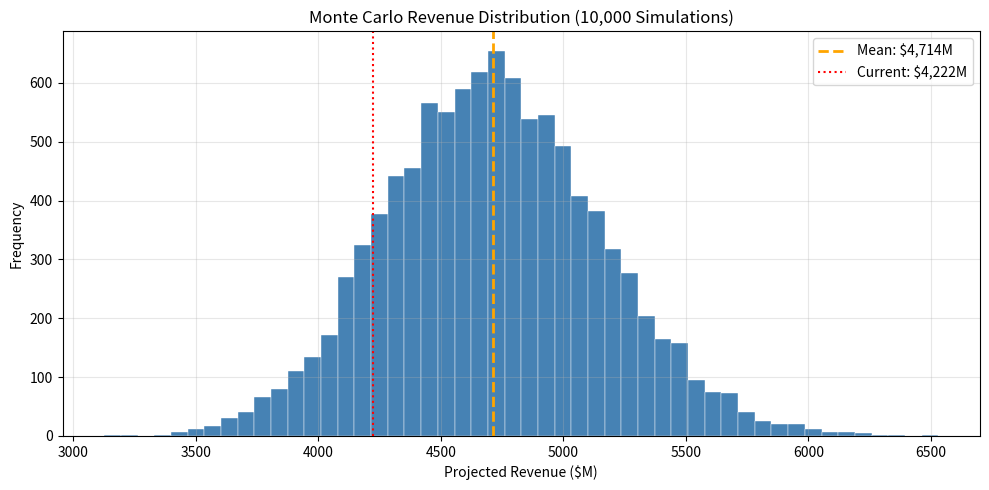
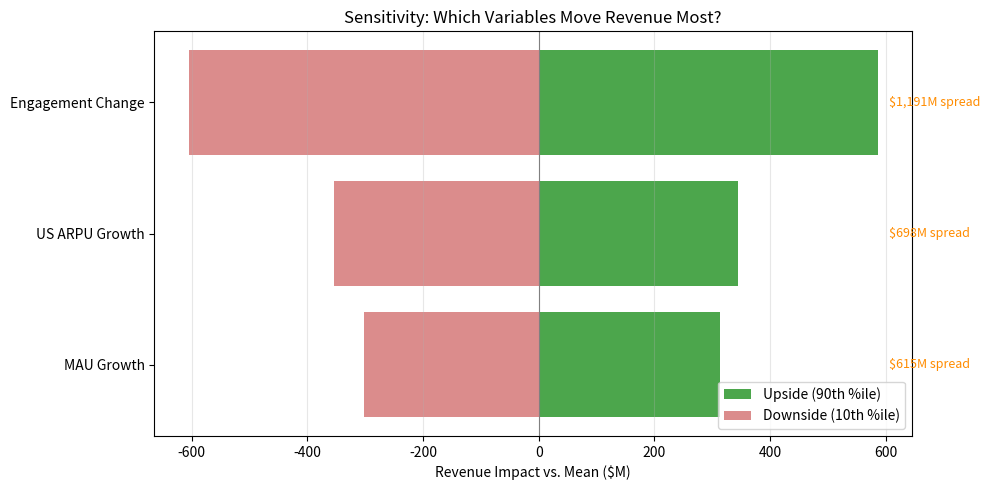
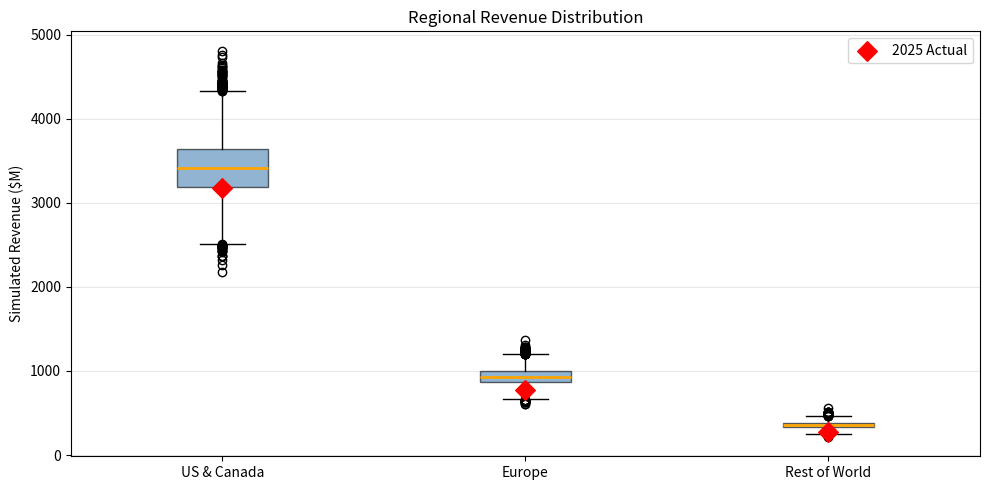
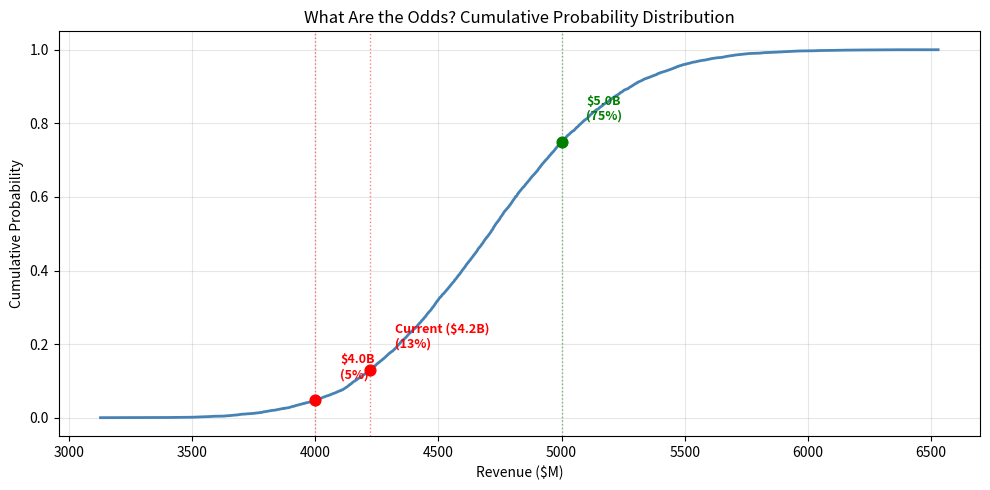
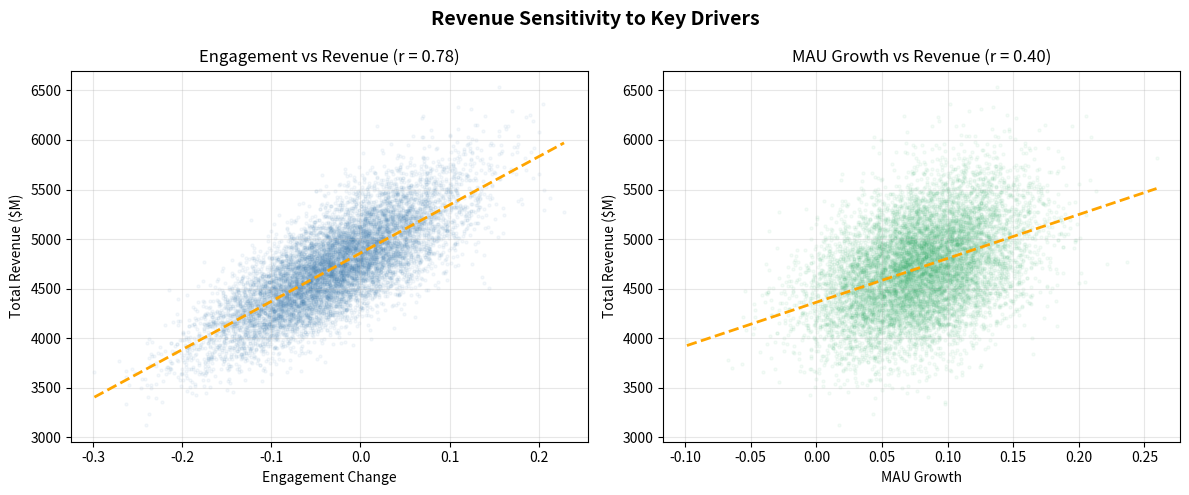

Source code (Python) for these figures, in order:
"""
Pinterest Monte Carlo Revenue Simulation
=========================================
Runs 10,000 simulations to model the range of Pinterest's 
near-term revenue outcomes under uncertainty.

Data Source: Pinterest 10-K filings (FY2024, FY2025)
"""

import numpy as np
import matplotlib.pyplot as plt
import pandas as pd

# ============================================================
# SETUP
# ============================================================
np.random.seed(42)
N = 10_000

# 2025 actuals from 10-K
BASE_US_REV = 3173   # US & Canada revenue ($M)
BASE_EU_REV = 775    # Europe revenue ($M)
BASE_ROW_REV = 274   # Rest of World revenue ($M)
CURRENT_TOTAL = 4222

# Simulation parameters (mean, std dev)
# Calibrated from 2021-2025 historical trends
params = {
    'us_arpu_growth':  (0.03, 0.06),   # slowing from 14% to 6%
    'eu_arpu_growth':  (0.15, 0.08),   # strong momentum, +21% in 2025
    'row_arpu_growth': (0.25, 0.10),   # fastest growing, +40% in 2025
    'mau_growth':      (0.08, 0.04),   # steady ~11-12% historically
    'engagement_chg':  (-0.03, 0.07),  # slightly negative = AI risk
    'ad_price_chg':    (-0.10, 0.08),  # prices declining 14-22% annually
}

# ============================================================
# RUN SIMULATION
# ============================================================
print(f"Running {N:,} simulations...")

results = []

for i in range(N):
    # Draw random values for each parameter
    us_arpu_g = np.random.normal(*params['us_arpu_growth'])
    eu_arpu_g = np.random.normal(*params['eu_arpu_growth'])
    row_arpu_g = np.random.normal(*params['row_arpu_growth'])
    mau_g = np.random.normal(*params['mau_growth'])
    engage = np.random.normal(*params['engagement_chg'])
    ad_price = np.random.normal(*params['ad_price_chg'])
    
    # Calculate revenue impact
    # Volume factor = more/fewer users * more/less engagement
    volume = (1 + mau_g) * (1 + engage)
    
    us_rev = BASE_US_REV * volume * (1 + us_arpu_g)
    eu_rev = BASE_EU_REV * volume * (1 + eu_arpu_g)
    row_rev = BASE_ROW_REV * volume * (1 + row_arpu_g)
    total = us_rev + eu_rev + row_rev
    
    results.append({
        'total': total,
        'us': us_rev,
        'eu': eu_rev,
        'row': row_rev,
        'mau_growth': mau_g,
        'engagement': engage,
        'us_arpu_growth': us_arpu_g,
    })

df = pd.DataFrame(results)
print("Done!\n")

# ============================================================
# SUMMARY STATISTICS
# ============================================================
print("=" * 50)
print("SIMULATION RESULTS")
print("=" * 50)
print(f"  Mean Revenue:      ${df['total'].mean():,.0f}M")
print(f"  Median Revenue:    ${df['total'].median():,.0f}M")
print(f"  Std Deviation:     ${df['total'].std():,.0f}M")
print(f"  5th Percentile:    ${df['total'].quantile(0.05):,.0f}M")
print(f"  95th Percentile:   ${df['total'].quantile(0.95):,.0f}M")
print()
print(f"  P(Rev < $4,000M):   {(df['total'] < 4000).mean():.1%}")
print(f"  P(Rev < current):   {(df['total'] < CURRENT_TOTAL).mean():.1%}")
print(f"  P(Rev > $5,000M):   {(df['total'] > 5000).mean():.1%}")
print("=" * 50)

# ============================================================
# CHART 1: Revenue Distribution
# ============================================================
fig, ax = plt.subplots(figsize=(10, 5))

ax.hist(df['total'], bins=50, color='steelblue', edgecolor='white', linewidth=0.3)

# Mark key thresholds
ax.axvline(df['total'].mean(), color='orange', linewidth=2, linestyle='--', 
           label=f"Mean: ${df['total'].mean():,.0f}M")
ax.axvline(CURRENT_TOTAL, color='red', linewidth=1.5, linestyle=':', 
           label=f"Current: ${CURRENT_TOTAL:,}M")

ax.set_xlabel('Projected Revenue ($M)')
ax.set_ylabel('Frequency')
ax.set_title('Monte Carlo Revenue Distribution (10,000 Simulations)')
ax.legend()
ax.grid(True, alpha=0.3)

plt.tight_layout()
plt.savefig('chart1_distribution.png', dpi=150)
plt.show()
print("Chart 1 saved.")

# ============================================================
# CHART 2: Which variables matter most? (Tornado chart)
# ============================================================
fig, ax = plt.subplots(figsize=(10, 5))

# For each variable, compare revenue when it's low vs high
variables = {
    'Engagement Change': 'engagement',
    'US ARPU Growth': 'us_arpu_growth',
    'MAU Growth': 'mau_growth',
}

spreads = []
labels = []
low_vals = []
high_vals = []

mean_rev = df['total'].mean()

for label, col in variables.items():
    # Revenue when this variable is in its bottom 10% vs top 10%
    low_rev = df.loc[df[col] <= df[col].quantile(0.10), 'total'].mean()
    high_rev = df.loc[df[col] >= df[col].quantile(0.90), 'total'].mean()
    
    labels.append(label)
    low_vals.append(low_rev - mean_rev)
    high_vals.append(high_rev - mean_rev)
    spreads.append(high_rev - low_rev)

# Sort by spread
order = np.argsort(spreads)
labels = [labels[i] for i in order]
low_vals = [low_vals[i] for i in order]
high_vals = [high_vals[i] for i in order]
spreads = [spreads[i] for i in order]

y_pos = range(len(labels))
ax.barh(y_pos, high_vals, color='green', alpha=0.7, label='Upside (90th %ile)')
ax.barh(y_pos, low_vals, color='indianred', alpha=0.7, label='Downside (10th %ile)')
ax.axvline(0, color='gray', linewidth=0.8)

ax.set_yticks(y_pos)
ax.set_yticklabels(labels)
ax.set_xlabel('Revenue Impact vs. Mean ($M)')
ax.set_title('Sensitivity: Which Variables Move Revenue Most?')
ax.legend(loc='lower right')
ax.grid(True, axis='x', alpha=0.3)

# Add spread labels
for i, spread in enumerate(spreads):
    ax.text(max(high_vals) + 20, i, f'${spread:,.0f}M spread', 
            va='center', fontsize=9, color='darkorange')

plt.tight_layout()
plt.savefig('chart2_tornado.png', dpi=150)
plt.show()
print("Chart 2 saved.")

# ============================================================
# CHART 3: Revenue by region (box plot)
# ============================================================
fig, ax = plt.subplots(figsize=(10, 5))

region_data = [df['us'], df['eu'], df['row']]
region_labels = ['US & Canada', 'Europe', 'Rest of World']
actuals = [BASE_US_REV, BASE_EU_REV, BASE_ROW_REV]

bp = ax.boxplot(region_data, labels=region_labels, patch_artist=True,
                boxprops=dict(facecolor='steelblue', alpha=0.6),
                medianprops=dict(color='orange', linewidth=2))

# Plot 2025 actuals as red diamonds
for i, val in enumerate(actuals):
    ax.scatter(i + 1, val, color='red', s=100, marker='D', zorder=5, label='2025 Actual' if i == 0 else '')

ax.set_ylabel('Simulated Revenue ($M)')
ax.set_title('Regional Revenue Distribution')
ax.legend()
ax.grid(True, axis='y', alpha=0.3)

plt.tight_layout()
plt.savefig('chart3_regional.png', dpi=150)
plt.show()
print("Chart 3 saved.")

# ============================================================
# CHART 4: Cumulative probability
# ============================================================
fig, ax = plt.subplots(figsize=(10, 5))

sorted_rev = np.sort(df['total'])
cumulative = np.arange(1, len(sorted_rev) + 1) / len(sorted_rev)

ax.plot(sorted_rev, cumulative, color='steelblue', linewidth=2)

# Mark key thresholds
thresholds = [
    (4000, 'red', '$4.0B'),
    (CURRENT_TOTAL, 'red', f'Current (${CURRENT_TOTAL/1000:.1f}B)'),
    (5000, 'green', '$5.0B'),
]

for val, color, label in thresholds:
    prob = (df['total'] <= val).mean()
    ax.axvline(val, color=color, linewidth=1, linestyle=':', alpha=0.5)
    ax.scatter(val, prob, color=color, s=60, zorder=5)
    ax.annotate(f'{label}\n({prob:.0%})', xy=(val, prob),
                xytext=(val + 100, prob + 0.06),
                fontsize=9, fontweight='bold', color=color)

ax.set_xlabel('Revenue ($M)')
ax.set_ylabel('Cumulative Probability')
ax.set_title('What Are the Odds? Cumulative Probability Distribution')
ax.grid(True, alpha=0.3)

plt.tight_layout()
plt.savefig('chart4_cumulative.png', dpi=150)
plt.show()
print("Chart 4 saved.")

# ============================================================
# CHART 5: Scatter — engagement vs revenue
# ============================================================
fig, axes = plt.subplots(1, 2, figsize=(12, 5))

# Engagement vs Revenue
ax1 = axes[0]
ax1.scatter(df['engagement'], df['total'], alpha=0.05, s=5, color='steelblue')
z = np.polyfit(df['engagement'], df['total'], 1)
x_line = np.linspace(df['engagement'].min(), df['engagement'].max(), 100)
ax1.plot(x_line, np.poly1d(z)(x_line), color='orange', linewidth=2, linestyle='--')
corr = df['engagement'].corr(df['total'])
ax1.set_xlabel('Engagement Change')
ax1.set_ylabel('Total Revenue ($M)')
ax1.set_title(f'Engagement vs Revenue (r = {corr:.2f})')
ax1.grid(True, alpha=0.3)

# MAU Growth vs Revenue
ax2 = axes[1]
ax2.scatter(df['mau_growth'], df['total'], alpha=0.05, s=5, color='mediumseagreen')
z = np.polyfit(df['mau_growth'], df['total'], 1)
x_line = np.linspace(df['mau_growth'].min(), df['mau_growth'].max(), 100)
ax2.plot(x_line, np.poly1d(z)(x_line), color='orange', linewidth=2, linestyle='--')
corr = df['mau_growth'].corr(df['total'])
ax2.set_xlabel('MAU Growth')
ax2.set_ylabel('Total Revenue ($M)')
ax2.set_title(f'MAU Growth vs Revenue (r = {corr:.2f})')
ax2.grid(True, alpha=0.3)

plt.suptitle('Revenue Sensitivity to Key Drivers', fontsize=14, fontweight='bold')
plt.tight_layout()
plt.savefig('chart5_scatter.png', dpi=150)
plt.show()
print("Chart 5 saved.")

print("\n✓ All charts generated. Check the .png files.")
